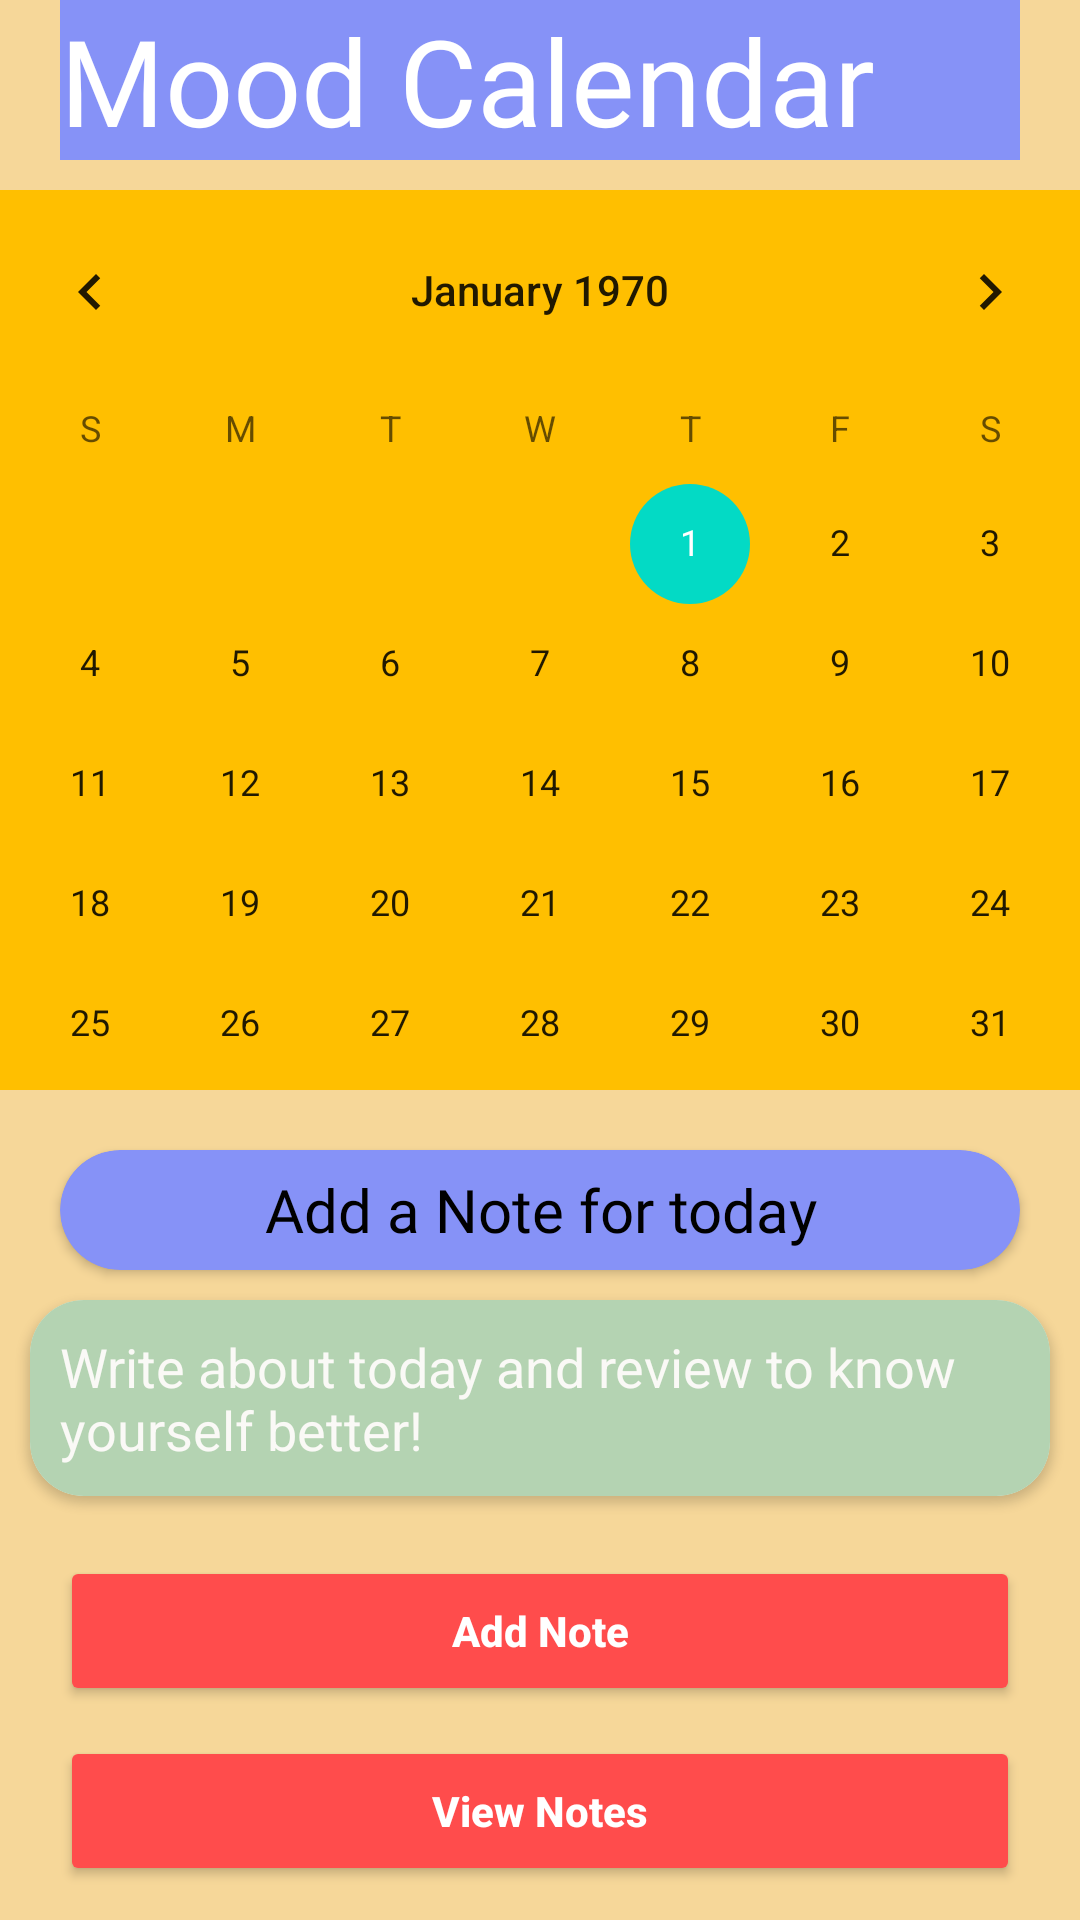

Write the Android layout XML for this screen, with the resource values it uses.
<!-- AndroidManifest.xml: application theme Theme.Sarathi -->
<!-- res/layout/activity_mood_history.xml -->
<?xml version="1.0" encoding="utf-8"?>
<ScrollView xmlns:android="http://schemas.android.com/apk/res/android"
    xmlns:app="http://schemas.android.com/apk/res-auto"
    xmlns:tools="http://schemas.android.com/tools"
    android:layout_width="match_parent"
    android:layout_height="match_parent"
    android:background="@color/spiritualui"
    tools:context=".activityPack.moodtrack.MoodHistory">

    <LinearLayout
        android:orientation="vertical"
        android:layout_width="match_parent"
        android:layout_height="wrap_content">

        <TextView
            android:id="@+id/MoodHistoryTitle"
            android:layout_width="match_parent"
            android:layout_height="wrap_content"
            android:layout_marginLeft="20dp"
            android:layout_marginRight="20dp"
            android:background="@color/lavender"
            android:fontFamily="@font/marko_one"
            android:layout_gravity="center"
            android:text="Mood Calendar"
            android:textColor="@color/white"
            android:textSize="40sp" />

        <CalendarView
            android:id="@+id/calendar"
            android:layout_width="390dp"
            android:layout_height="300dp"
            android:layout_marginStart="10dp"
            android:layout_marginTop="10dp"
            android:layout_gravity="center"
            android:layout_marginEnd="10dp"
            android:layout_marginBottom="10dp"
            android:background="@color/gold" />

        <androidx.cardview.widget.CardView
            android:id="@+id/AddNoteText"
            android:layout_width="match_parent"
            android:layout_height="40dp"
            android:layout_marginLeft="20dp"
            android:layout_marginTop="10dp"
            android:layout_marginRight="20dp"
            app:cardBackgroundColor="@color/lavender"
            app:cardCornerRadius="28dp">

            <TextView
                android:id="@+id/notetext"
                android:layout_width="match_parent"
                android:layout_height="match_parent"
                android:layout_marginLeft="20dp"
                android:layout_marginRight="20dp"
                android:background="@color/lavender"
                android:fontFamily="@font/marko_one"
                android:gravity="center"
                android:text="Add a Note for today"
                android:textColor="@color/black"
                android:textSize="20sp" />

        </androidx.cardview.widget.CardView>

        <androidx.cardview.widget.CardView
            android:id="@+id/cv"
            android:layout_width="match_parent"
            android:layout_height="wrap_content"
            android:layout_margin="10dp"
            android:layout_gravity="center"
            android:layout_marginLeft="30dp"
            android:layout_marginTop="15dp"
            android:layout_marginRight="30dp"
            app:cardCornerRadius="18dp">

            <EditText
                android:id="@+id/note"
                android:layout_width="match_parent"
                android:layout_height="match_parent"

                android:background="@color/krishnafeather"
                android:hint="Write about today and review to know yourself better!"
                android:padding="10dp"
                android:textColorHighlight="@color/off_white"
                android:textColorHint="@color/off_white" />

        </androidx.cardview.widget.CardView>

        <Button
            android:id="@+id/addButton"
            android:layout_width="match_parent"
            android:layout_height="50dp"
            android:layout_gravity="center"
            android:layout_marginLeft="20dp"
            android:layout_marginTop="10dp"
            android:layout_marginRight="20dp"
            android:backgroundTint="@color/sarathired"
            android:text="Add Note"
            android:textAllCaps="false"
            android:textColor="@color/white"
            android:textStyle="bold" />

        <Button
            android:id="@+id/viewButton"
            android:layout_width="match_parent"
            android:layout_height="50dp"
            android:layout_gravity="center"
            android:layout_marginLeft="20dp"
            android:layout_marginTop="10dp"
            android:layout_marginRight="20dp"
            android:backgroundTint="@color/sarathired"
            android:text="View Notes"
            android:textAllCaps="false"
            android:textColor="@color/white"
            android:textStyle="bold" />

    </LinearLayout>
</ScrollView>
<!-- resources referenced by this layout -->
<resources>
  <color name="black">#000000</color>
  <color name="gold">#ffbf00</color>
  <color name="krishnafeather">#B4D3B2</color>
  <color name="lavender">#8692f7</color>
  <color name="off_white">#FAF9F6</color>
  <color name="sarathired">#ff4c4c</color>
  <color name="spiritualui">#f6d799</color>
  <color name="white">#FFFFFFFF</color>
  <style name="Theme.Sarathi" parent="Theme.MaterialComponents.Light.DarkActionBar">
          
          <item name="colorPrimary">@color/gold</item>
          <item name="colorPrimaryVariant">@color/gold</item>
          <item name="colorOnPrimary">@color/white</item>
          
          <item name="colorSecondary">@color/teal_200</item>
          <item name="colorSecondaryVariant">@color/teal_700</item>
          <item name="colorOnSecondary">@color/gold</item>
  
          
          <item name="android:statusBarColor" tools:targetApi="21">?attr/colorPrimaryVariant</item>
          
  
      </style>
  <color name="teal_200">#FF03DAC5</color>
  <color name="teal_700">#FF018786</color>
</resources>
